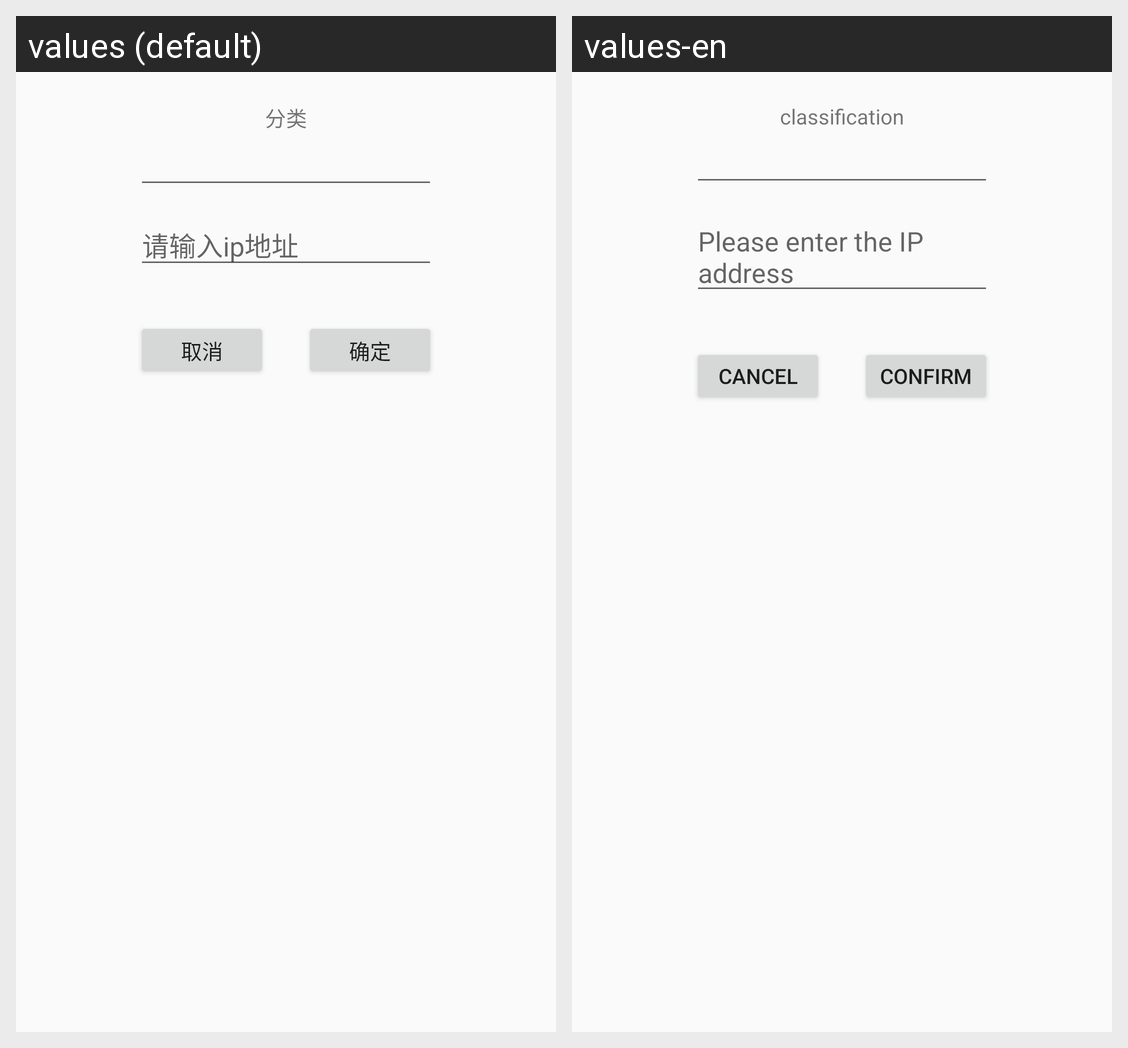

The same Android screen rendered under two of its app's locales, left to right. List the strings drawn on it with the default value and each locale's translation.
Android screen res/layout/dialog_edit.xml rendered under 2 locales, left to right: values (default), values-en. Device: Nexus 5 (rendered at 1080×1920; each locale shown at half size, 540×960, under a caption strip naming it); theme NoActionBar..
Strings drawn on this screen, with the default value and each locale's value (text and hints the layout hard-codes, and strings that could not be matched under every locale, appear in the picture but are not listed):

classification
  values: 分类
  values-en: classification

Please_enter_the_IP_address
  values: 请输入ip地址
  values-en: Please enter the IP address

cancel
  values: 取消
  values-en: cancel

confirm
  values: 确定
  values-en: confirm
